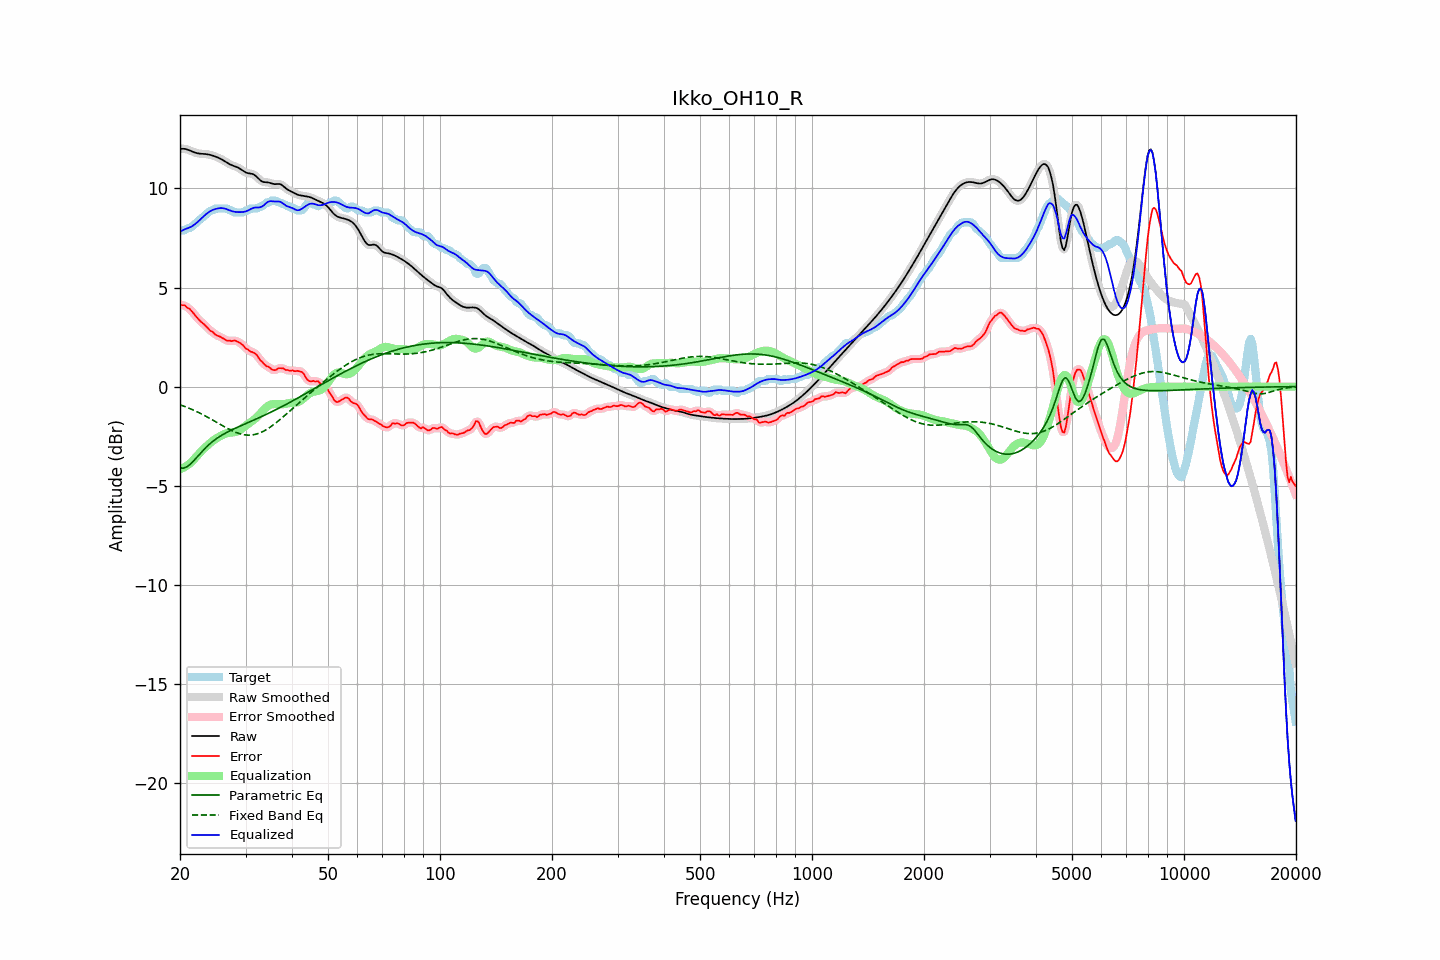

The data file committed next to this chart (first rows):
frequency, raw, error, smoothed, error_smoothed, equalization, parametric_eq, fixed_band_eq, equalized_raw, equalized_smoothed, target
20.00, 11.99, 4.13, 11.99, 4.13, -4.16, -4.10, -0.92, 7.83, 7.83, 7.86
20.20, 12.00, 4.11, 12.00, 4.12, -4.13, -4.11, -0.95, 7.86, 7.87, 7.89
20.40, 12.00, 4.11, 12.00, 4.11, -4.10, -4.12, -0.97, 7.90, 7.90, 7.89
20.61, 12.00, 4.10, 11.99, 4.07, -4.05, -4.09, -1.01, 7.94, 7.94, 7.89
20.81, 11.98, 4.02, 11.98, 4.03, -4.01, -4.06, -1.04, 7.97, 7.97, 7.96
21.02, 11.95, 3.96, 11.95, 3.97, -3.95, -4.00, -1.07, 8.00, 8.00, 7.99
21.23, 11.92, 3.92, 11.92, 3.90, -3.89, -3.95, -1.10, 8.03, 8.03, 8.00
21.44, 11.88, 3.83, 11.88, 3.83, -3.82, -3.87, -1.14, 8.06, 8.06, 8.05
21.66, 11.85, 3.74, 11.85, 3.74, -3.73, -3.79, -1.17, 8.12, 8.12, 8.11
21.87, 11.82, 3.64, 11.82, 3.64, -3.64, -3.70, -1.21, 8.17, 8.18, 8.18
22.09, 11.79, 3.54, 11.79, 3.54, -3.55, -3.61, -1.25, 8.24, 8.24, 8.25
22.31, 11.77, 3.44, 11.77, 3.44, -3.46, -3.52, -1.28, 8.31, 8.31, 8.33
22.54, 11.76, 3.36, 11.76, 3.36, -3.37, -3.43, -1.32, 8.39, 8.39, 8.40
22.76, 11.75, 3.27, 11.75, 3.28, -3.29, -3.34, -1.36, 8.46, 8.47, 8.48
22.99, 11.75, 3.21, 11.75, 3.21, -3.20, -3.25, -1.41, 8.54, 8.54, 8.54
23.22, 11.74, 3.14, 11.74, 3.14, -3.12, -3.16, -1.45, 8.62, 8.62, 8.60
23.45, 11.73, 3.06, 11.73, 3.06, -3.05, -3.08, -1.49, 8.69, 8.69, 8.67
23.69, 11.72, 2.97, 11.72, 2.97, -2.97, -3.00, -1.54, 8.75, 8.75, 8.75
23.92, 11.71, 2.89, 11.71, 2.89, -2.90, -2.93, -1.58, 8.81, 8.81, 8.82
24.16, 11.69, 2.81, 11.69, 2.83, -2.83, -2.86, -1.63, 8.86, 8.86, 8.88
24.40, 11.67, 2.78, 11.67, 2.76, -2.76, -2.79, -1.67, 8.90, 8.90, 8.89
24.65, 11.64, 2.71, 11.64, 2.70, -2.70, -2.73, -1.72, 8.94, 8.94, 8.93
24.89, 11.61, 2.62, 11.61, 2.64, -2.65, -2.66, -1.76, 8.96, 8.96, 8.99
25.14, 11.58, 2.59, 11.58, 2.59, -2.59, -2.61, -1.81, 8.98, 8.98, 8.99
25.39, 11.54, 2.55, 11.54, 2.55, -2.55, -2.55, -1.86, 9.00, 9.00, 8.99
25.65, 11.50, 2.51, 11.50, 2.51, -2.50, -2.50, -1.91, 9.01, 9.01, 8.99
25.91, 11.46, 2.47, 11.46, 2.47, -2.45, -2.45, -1.95, 9.01, 9.01, 8.99
26.16, 11.42, 2.43, 11.42, 2.42, -2.42, -2.41, -2.00, 9.00, 9.00, 8.99
26.43, 11.37, 2.38, 11.37, 2.37, -2.38, -2.36, -2.04, 8.98, 8.98, 8.99
26.69, 11.31, 2.32, 11.31, 2.34, -2.36, -2.32, -2.09, 8.96, 8.95, 8.99
26.96, 11.26, 2.31, 11.26, 2.32, -2.34, -2.27, -2.13, 8.92, 8.92, 8.95
27.23, 11.22, 2.33, 11.22, 2.31, -2.33, -2.23, -2.17, 8.89, 8.89, 8.89
27.50, 11.18, 2.29, 11.18, 2.31, -2.32, -2.19, -2.21, 8.86, 8.86, 8.89
27.77, 11.15, 2.31, 11.15, 2.32, -2.31, -2.15, -2.25, 8.84, 8.84, 8.83
28.05, 11.12, 2.33, 11.12, 2.31, -2.30, -2.12, -2.29, 8.82, 8.82, 8.79
28.33, 11.09, 2.30, 11.09, 2.30, -2.28, -2.08, -2.32, 8.81, 8.81, 8.79
28.62, 11.05, 2.26, 11.05, 2.27, -2.25, -2.04, -2.35, 8.81, 8.80, 8.79
28.90, 11.01, 2.22, 11.01, 2.22, -2.20, -2.01, -2.37, 8.80, 8.80, 8.79
29.19, 10.96, 2.17, 10.95, 2.17, -2.15, -1.97, -2.40, 8.81, 8.80, 8.79
29.48, 10.90, 2.11, 10.90, 2.09, -2.09, -1.93, -2.41, 8.81, 8.81, 8.79
29.78, 10.85, 2.01, 10.85, 2.01, -2.02, -1.90, -2.43, 8.82, 8.82, 8.83
30.08, 10.80, 1.91, 10.81, 1.94, -1.96, -1.86, -2.44, 8.84, 8.84, 8.89
30.38, 10.77, 1.89, 10.78, 1.87, -1.90, -1.83, -2.45, 8.87, 8.87, 8.89
30.68, 10.76, 1.83, 10.76, 1.82, -1.85, -1.79, -2.45, 8.91, 8.91, 8.93
30.99, 10.75, 1.76, 10.75, 1.78, -1.79, -1.76, -2.45, 8.96, 8.96, 8.99
31.30, 10.73, 1.74, 10.73, 1.74, -1.73, -1.72, -2.44, 9.00, 9.00, 8.99
31.61, 10.70, 1.71, 10.69, 1.70, -1.67, -1.69, -2.42, 9.03, 9.02, 8.99
31.93, 10.64, 1.65, 10.64, 1.65, -1.60, -1.65, -2.41, 9.04, 9.04, 8.99
32.24, 10.56, 1.57, 10.56, 1.55, -1.53, -1.61, -2.38, 9.04, 9.04, 8.99
32.57, 10.48, 1.44, 10.48, 1.45, -1.44, -1.58, -2.36, 9.04, 9.04, 9.04
32.89, 10.41, 1.32, 10.41, 1.34, -1.36, -1.54, -2.33, 9.05, 9.05, 9.09
33.22, 10.36, 1.26, 10.36, 1.24, -1.27, -1.50, -2.29, 9.09, 9.09, 9.09
33.55, 10.32, 1.16, 10.33, 1.16, -1.18, -1.46, -2.25, 9.14, 9.14, 9.16
33.89, 10.31, 1.09, 10.31, 1.09, -1.10, -1.43, -2.20, 9.22, 9.21, 9.23
34.23, 10.31, 1.02, 10.31, 1.04, -1.02, -1.39, -2.16, 9.28, 9.28, 9.29
34.57, 10.30, 1.01, 10.30, 0.99, -0.97, -1.35, -2.11, 9.33, 9.33, 9.29
34.92, 10.28, 0.95, 10.28, 0.93, -0.92, -1.31, -2.05, 9.36, 9.35, 9.33
35.27, 10.25, 0.86, 10.25, 0.88, -0.90, -1.27, -1.99, 9.36, 9.36, 9.39
35.62, 10.23, 0.84, 10.23, 0.84, -0.88, -1.23, -1.94, 9.35, 9.35, 9.39
35.97, 10.22, 0.83, 10.22, 0.84, -0.88, -1.19, -1.87, 9.34, 9.34, 9.39
... 635 more rows
